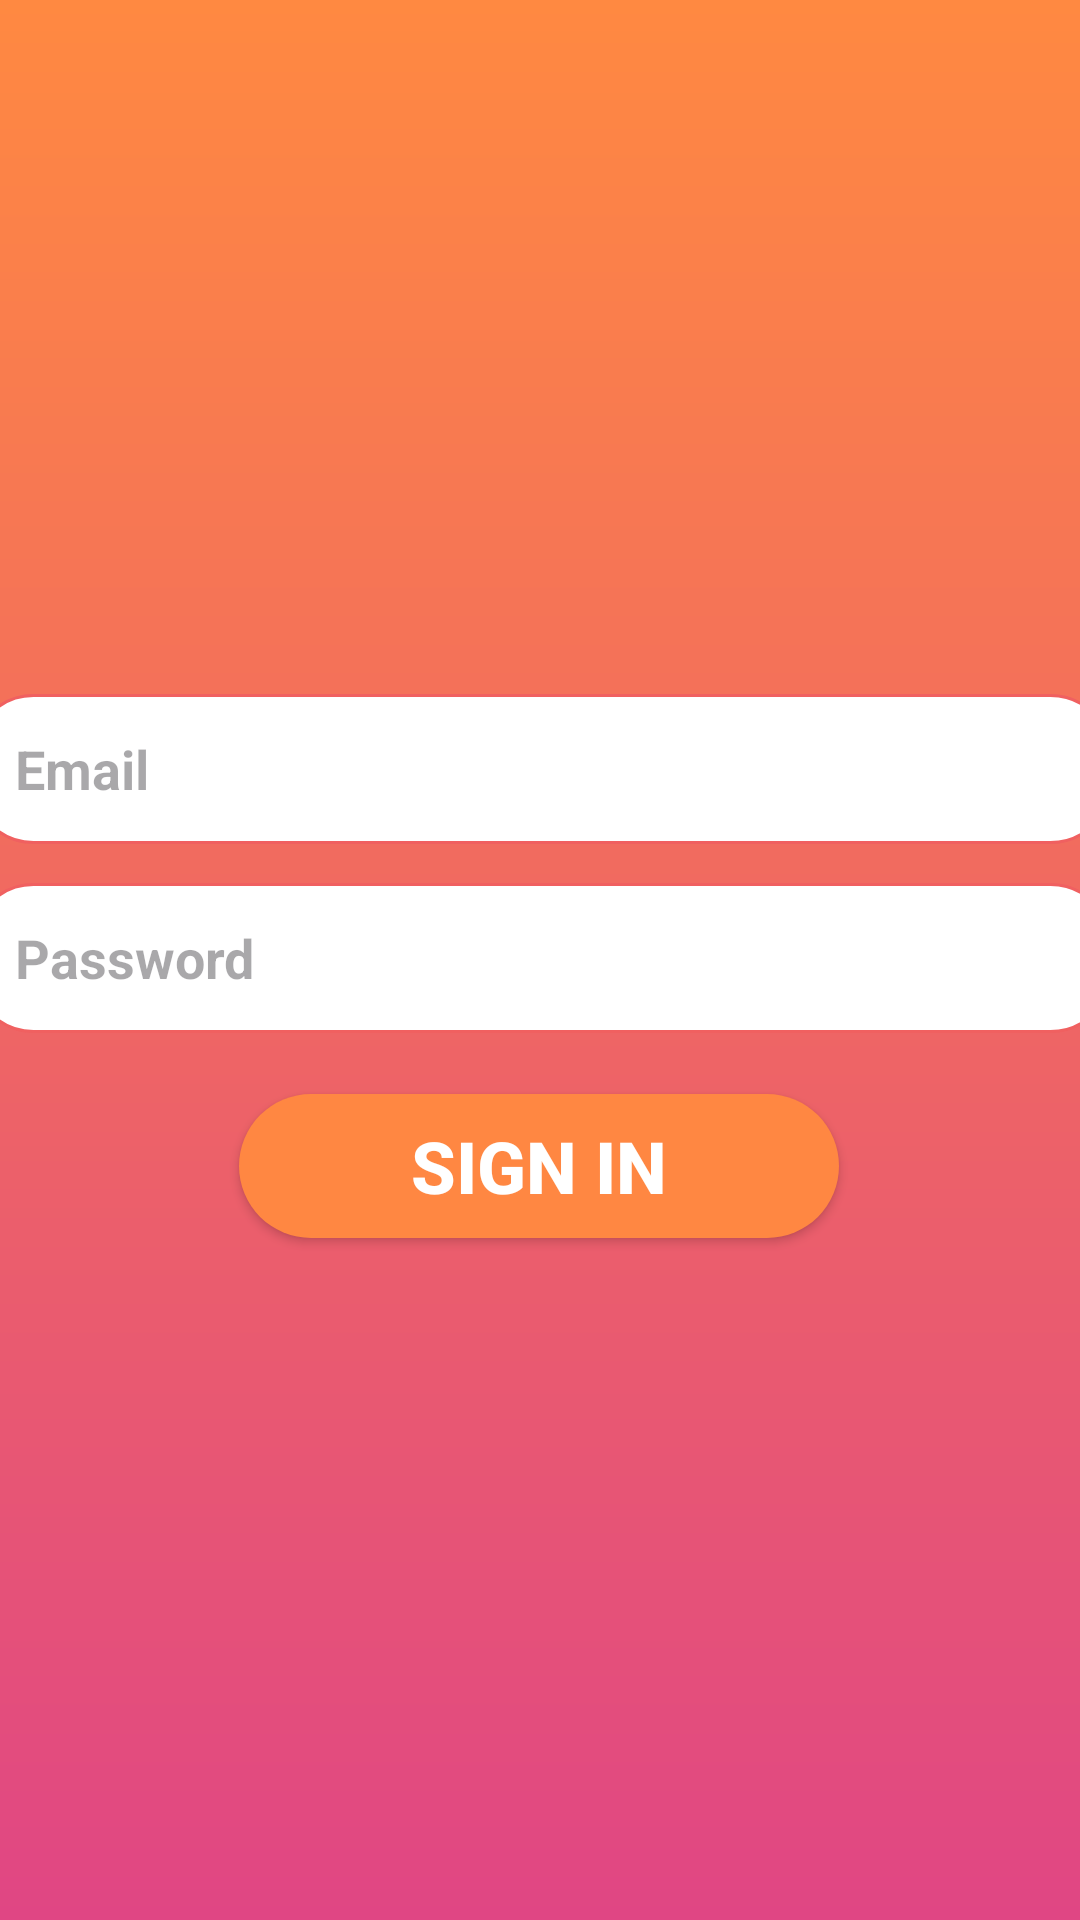

Here is an Android app screen rendered from its layout file. Give the layout XML and the strings, colors and styles it references.
<!-- AndroidManifest.xml: application theme Theme.Datingapppractice -->
<!-- res/layout/activity_login.xml -->
<?xml version="1.0" encoding="utf-8"?>
<androidx.constraintlayout.widget.ConstraintLayout xmlns:android="http://schemas.android.com/apk/res/android"
    xmlns:app="http://schemas.android.com/apk/res-auto"
    xmlns:tools="http://schemas.android.com/tools"
    android:layout_width="match_parent"
    android:layout_height="match_parent"
    android:background="@drawable/gradient_background"
    android:orientation="vertical"
    tools:context=".RegistrationActivity">

    <EditText
        android:id="@+id/email"
        android:layout_width="380dp"
        android:layout_height="50dp"
        android:background="@drawable/rounded_edittext"
        android:ems="10"
        android:hint=" Email"
        android:inputType="text"
        android:paddingLeft="10dp"
        android:textColor="@color/black"
        android:textStyle="bold"
        app:layout_constraintBottom_toBottomOf="parent"
        app:layout_constraintEnd_toEndOf="parent"
        app:layout_constraintHorizontal_bias="0.491"
        app:layout_constraintStart_toStartOf="parent"
        app:layout_constraintTop_toTopOf="parent"
        app:layout_constraintVertical_bias="0.392" />

    <EditText
        android:id="@+id/password"
        android:layout_width="380dp"
        android:layout_height="50dp"
        android:textStyle="bold"
        android:textColor="@color/black"
        android:background="@drawable/rounded_edittext"
        android:hint=" Password"
        android:paddingLeft="10dp"
        app:layout_constraintBottom_toBottomOf="parent"
        app:layout_constraintEnd_toEndOf="parent"
        app:layout_constraintHorizontal_bias="0.491"
        app:layout_constraintStart_toStartOf="parent"
        app:layout_constraintTop_toTopOf="parent"
        app:layout_constraintVertical_bias="0.499" />

    <Button
        android:id="@+id/login"
        android:layout_width="200dp"
        android:layout_height="wrap_content"
        android:text="sign in"
        android:textColor="#FFFFFF"
        android:textSize="24sp"
        android:textStyle="bold"
        app:backgroundTint="@null"
        android:background="@drawable/round_button"
        app:layout_constraintBottom_toBottomOf="parent"
        app:layout_constraintEnd_toEndOf="parent"
        app:layout_constraintHorizontal_bias="0.497"
        app:layout_constraintStart_toStartOf="parent"
        app:layout_constraintTop_toTopOf="parent"
        app:layout_constraintVertical_bias="0.616" />
</androidx.constraintlayout.widget.ConstraintLayout>
<!-- resources referenced by this layout -->
<resources>
  <!-- drawable gradient_background (drawable) -->
  <?xml version = "1.0" encoding = "utf-8" ?>
  <shape
      xmlns:android = "http://schemas.android.com/apk/res/android" >
  
      <gradient
          android:startColor = "#ff8941"
          android:endColor="#e04684"
          android:angle="270"
          android:type = "linear" />
  </shape>
  <!-- drawable round_button (drawable) -->
  <?xml version="1.0" encoding="utf-8"?>
  <shape xmlns:android="http://schemas.android.com/apk/res/android">
  
      <solid android:color="#ff8742" />
      <corners android:radius="50dp" />
  </shape>
  <!-- drawable rounded_edittext (drawable) -->
  <?xml version="1.0" encoding="utf-8"?>
  <shape xmlns:android="http://schemas.android.com/apk/res/android"
      android:shape="rectangle" android:padding="15dp">
  
      <solid android:color="#FFFFFF" />
      <corners
          android:bottomRightRadius="20dp"
          android:bottomLeftRadius="20dp"
          android:topLeftRadius="20dp"
          android:topRightRadius="20dp" />
      <stroke android:width="1dip" android:color="#f06060" />
  </shape>
  <style name="Theme.Datingapppractice" parent="Base.Theme.Datingapppractice" />
  <style name="Base.Theme.Datingapppractice" parent="Theme.Material3.DayNight.NoActionBar">
          
          
      </style>
  <!-- not gathered from this repository: default colours our renderer supplied (Android Studio template values) -->
  <color name="black">#FF000000</color>
</resources>
